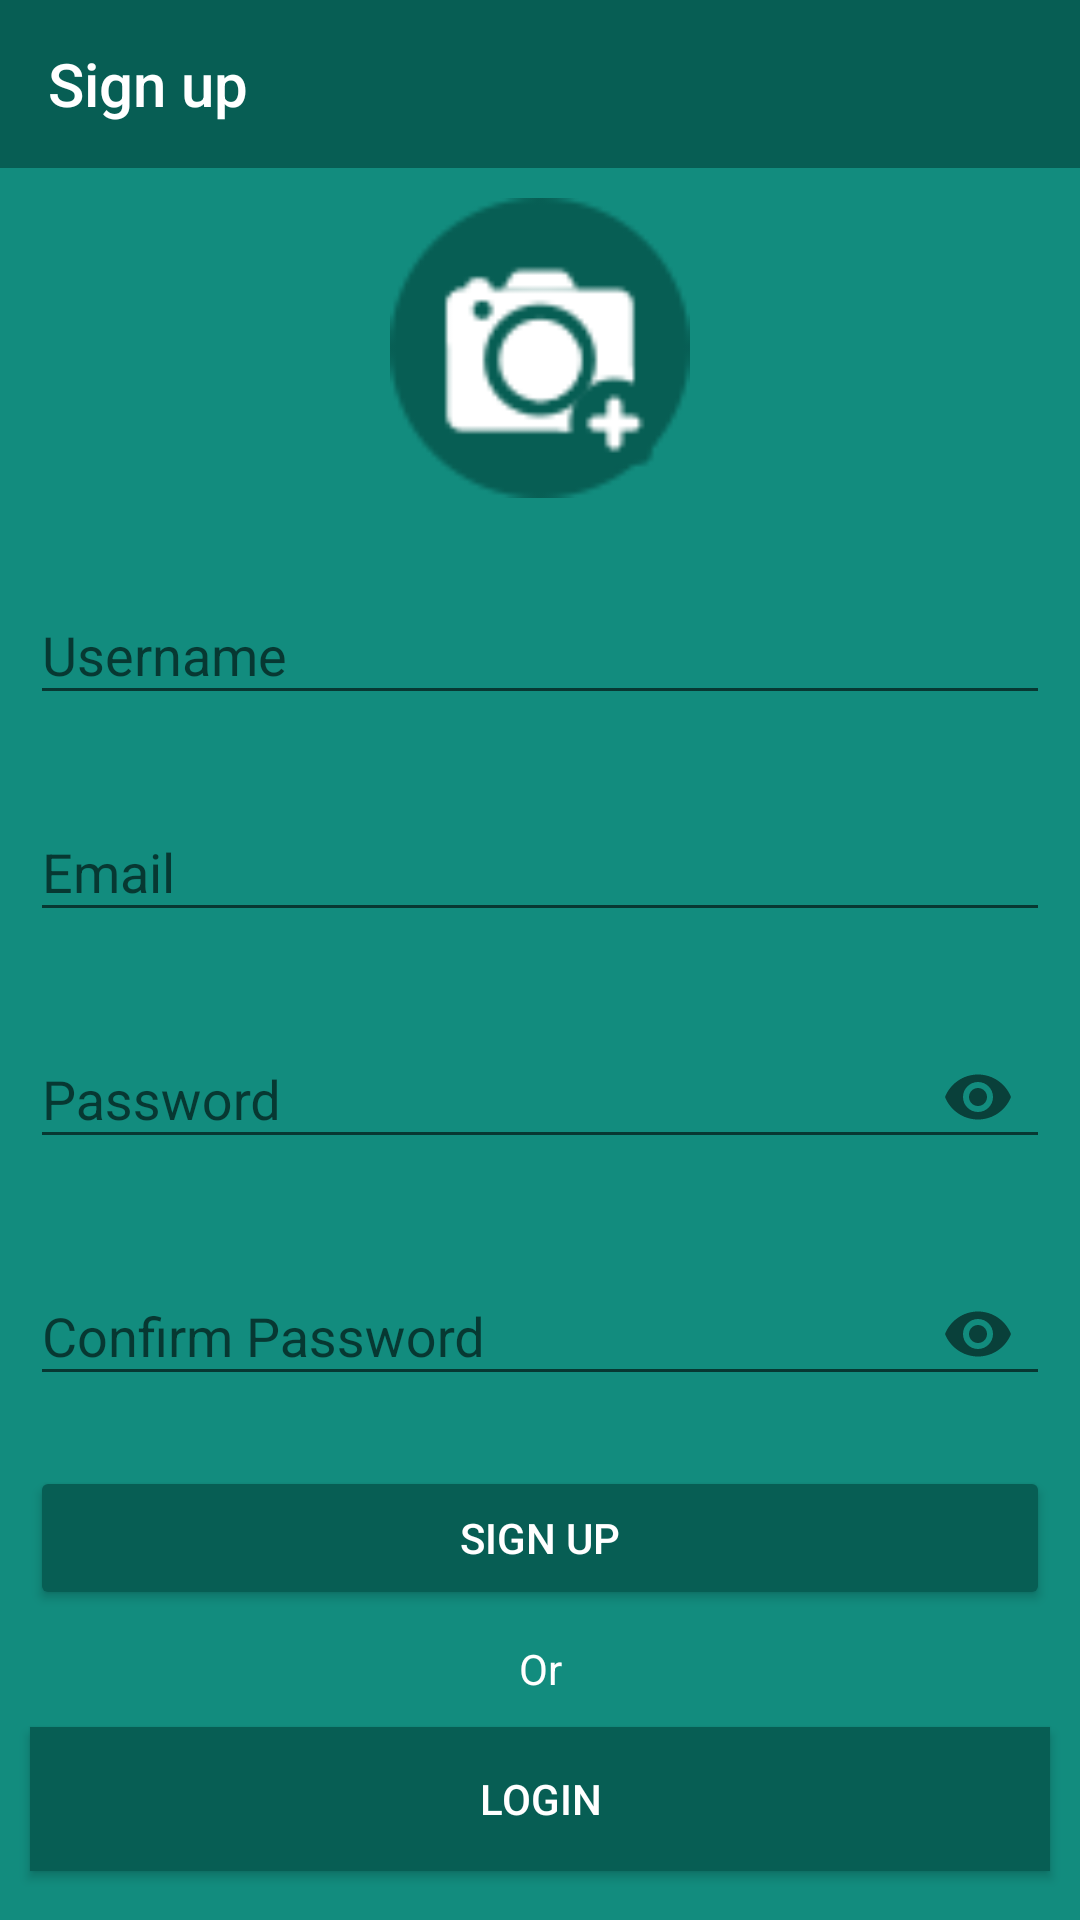

Android layout source for this screen:
<!-- AndroidManifest.xml: activity theme AppTheme.NoActionBar -->
<!-- res/layout/activity_sign_up.xml -->
<?xml version="1.0" encoding="utf-8"?>
<LinearLayout xmlns:android="http://schemas.android.com/apk/res/android"
    android:layout_width="match_parent"
    xmlns:app="http://schemas.android.com/apk/res-auto"
    android:orientation="vertical"
    android:layout_height="match_parent"
    android:background="#128C7E">

    <androidx.appcompat.widget.Toolbar
        android:layout_width="match_parent"
        android:layout_height="wrap_content"
        app:title="Sign up"
        android:id="@+id/signUpToolbar"
        android:background="#075E54"
        app:titleTextColor="@android:color/white"
        />

    <ImageButton
        android:layout_width="100dp"
        android:layout_height="100dp"
        android:layout_margin="10dp"
        android:layout_gravity="center_horizontal"
        android:background="@drawable/addphoto"
        android:id="@+id/addPhotoButton"
        android:scaleType="fitXY"
        android:tooltipText="Add Photo"
        />

    <TextView
        android:layout_width="match_parent"
        android:layout_height="wrap_content"
        android:id="@+id/signUpErrorTextView"
        android:text=""
        android:visibility="gone"
        android:layout_margin="10dp"
        android:textColor="@android:color/holo_red_dark"/>

    <com.google.android.material.textfield.TextInputLayout
        android:layout_width="match_parent"
        android:layout_height="wrap_content"
        android:id="@+id/signUpUsernameLayout"
        android:layout_margin="10dp">

        <androidx.appcompat.widget.AppCompatEditText
            android:layout_width="match_parent"
            android:layout_height="wrap_content"
            android:id="@+id/signUpUsernameText"
            android:hint="@string/username"
            android:inputType="text"
            android:maxLines="1"
            android:imeOptions="actionDone"
            android:textColor="@android:color/white"/>
    </com.google.android.material.textfield.TextInputLayout>

    <com.google.android.material.textfield.TextInputLayout
        android:layout_width="match_parent"
        android:layout_height="wrap_content"
        android:id="@+id/signUpEmailLayout"
        android:layout_margin="10dp">

        <androidx.appcompat.widget.AppCompatEditText
            android:layout_width="match_parent"
            android:layout_height="wrap_content"
            android:id="@+id/signUpEmailText"
            android:hint="Email"
            android:inputType="textWebEmailAddress"
            android:maxLines="1"
            android:imeOptions="actionDone"
            android:textColor="@android:color/white"/>
    </com.google.android.material.textfield.TextInputLayout>

    <com.google.android.material.textfield.TextInputLayout
        android:layout_width="match_parent"
        android:layout_height="wrap_content"
        android:id="@+id/signUpPasswordLayout"
        android:layout_margin="10dp"
        app:passwordToggleEnabled="true">

        <androidx.appcompat.widget.AppCompatEditText
            android:layout_width="match_parent"
            android:layout_height="wrap_content"
            android:id="@+id/signUpPasswordText"
            android:hint="Password"
            android:inputType="textPassword"
            android:maxLines="1"
            android:imeOptions="actionDone"
            android:textColor="@android:color/white"/>
    </com.google.android.material.textfield.TextInputLayout>

    <com.google.android.material.textfield.TextInputLayout
        android:layout_width="match_parent"
        android:layout_height="wrap_content"
        android:id="@+id/signUpConfirmPasswordLayout"
        android:layout_margin="10dp"
        app:passwordToggleEnabled="true">

        <androidx.appcompat.widget.AppCompatEditText
            android:layout_width="match_parent"
            android:layout_height="wrap_content"
            android:id="@+id/signUpConfirmPasswordText"
            android:hint="Confirm Password"
            android:inputType="textPassword"
            android:maxLines="1"
            android:imeOptions="actionDone"
            android:textColor="@android:color/white"/>
    </com.google.android.material.textfield.TextInputLayout>
    
    <ProgressBar
        android:layout_width="40dp"
        android:layout_height="40dp"
        android:layout_gravity="center_horizontal"
        android:layout_margin="10dp"
        android:visibility="gone"
        android:id="@+id/progressBar"/>
    
    <androidx.appcompat.widget.AppCompatButton
        android:layout_width="match_parent"
        android:layout_height="wrap_content"
        android:id="@+id/signUpButton"
        android:text="Sign Up"
        android:layout_margin="10dp"
        android:textColor="@android:color/white"
        android:backgroundTint="#075E54"
        />

    <TextView
        android:id="@+id/orTextView"
        android:layout_width="match_parent"
        android:layout_height="wrap_content"
        android:text="Or"
        android:textColor="@android:color/white"
        android:textAlignment="center"/>

    <Button
        android:id="@+id/loginButton"
        android:layout_width="match_parent"
        android:layout_height="wrap_content"
        android:background="#FFFFFF"
        android:text="Login"
        android:textColor="@android:color/white"
        android:backgroundTint="#075E54"
        android:layout_margin="10dp"/>
</LinearLayout>
<!-- resources referenced by this layout -->
<resources>
  <!-- drawable addphoto: png bitmap (drawable, 3063 bytes) -->
  <string name="username">Username</string>
  <style name="AppTheme.NoActionBar">
          <item name="colorPrimary">@color/colorPrimary</item>
          <item name="colorPrimaryDark">@color/colorPrimaryDark</item>
          <item name="colorAccent">@color/colorAccent</item>
          <item name="windowActionBar">false</item>
          <item name="windowNoTitle">true</item>
      </style>
  <color name="colorPrimary">#A85471</color>
  <color name="colorPrimaryDark">#3700B3</color>
  <color name="colorAccent">#03DAC5</color>
</resources>
